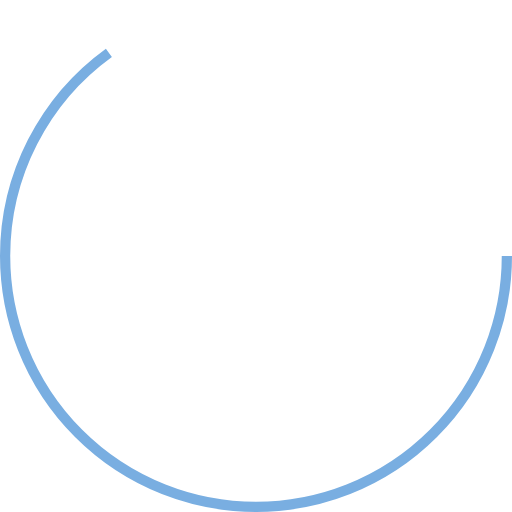
t = 0.00 s
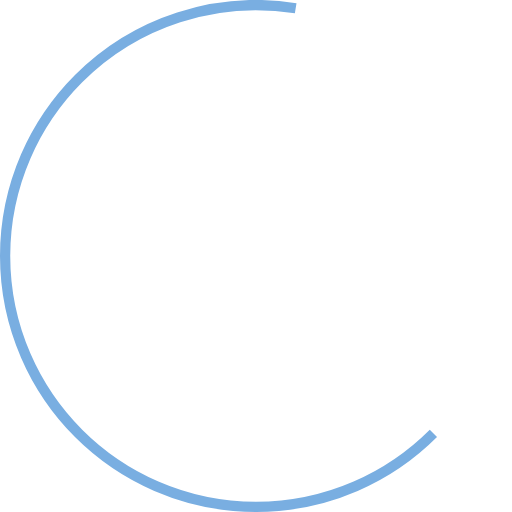
t = 0.13 s
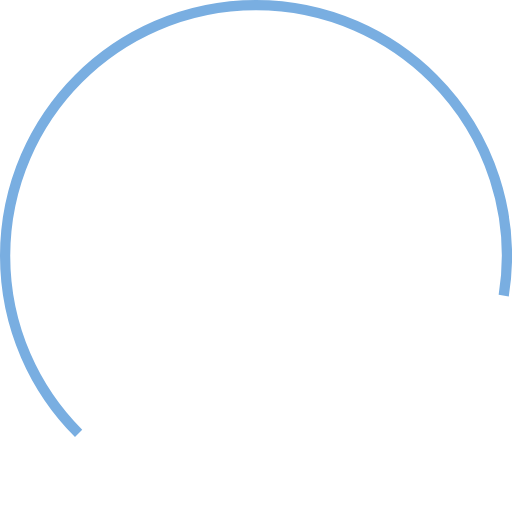
t = 0.38 s
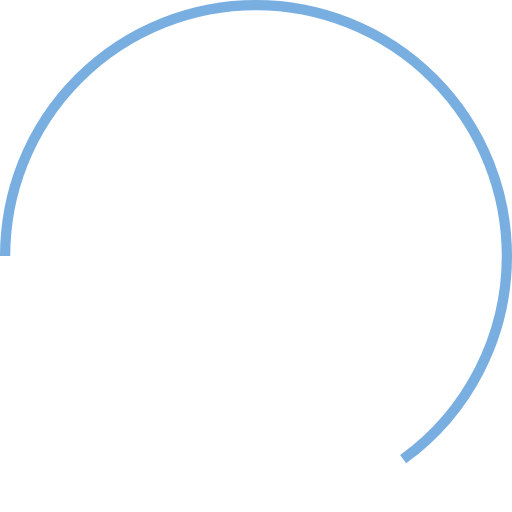
t = 0.50 s
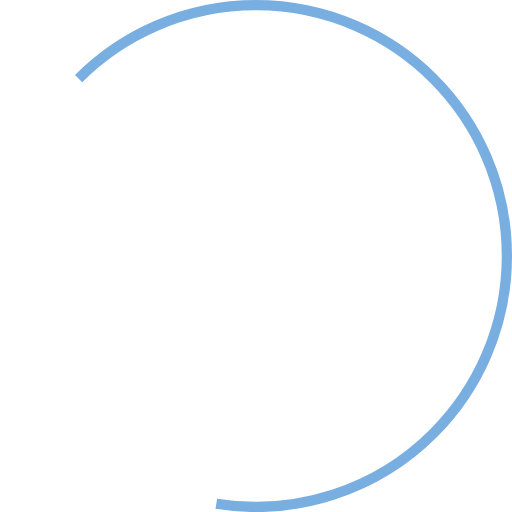
t = 0.63 s
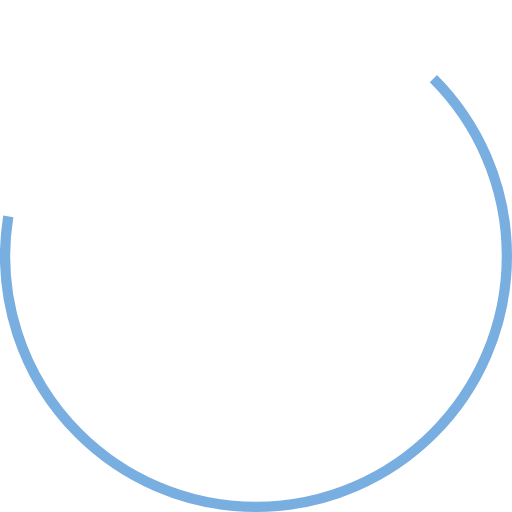
t = 0.88 s

The animated SVG that drew these frames (rendered in a browser with its animation timeline set to each time). Animation: 1 SMIL element (animateTransform=1); one cycle of 1.00 s, repeats indefinitely.

<?xml version="1.0" encoding="utf-8"?><svg width='120px' height='120px' xmlns="http://www.w3.org/2000/svg" viewBox="0 0 100 100" preserveAspectRatio="xMidYMid" class="uil-ring"><rect x="0" y="0" width="100" height="100" fill="none" class="bk"></rect><circle cx="50" cy="50" r="49" stroke-dasharray="200.1194520336698 107.7566280181299" stroke="#79aee1" fill="none" stroke-width="2"><animateTransform attributeName="transform" type="rotate" values="0 50 50;180 50 50;360 50 50;" keyTimes="0;0.5;1" dur="1s" repeatCount="indefinite" begin="0s"></animateTransform></circle></svg>
